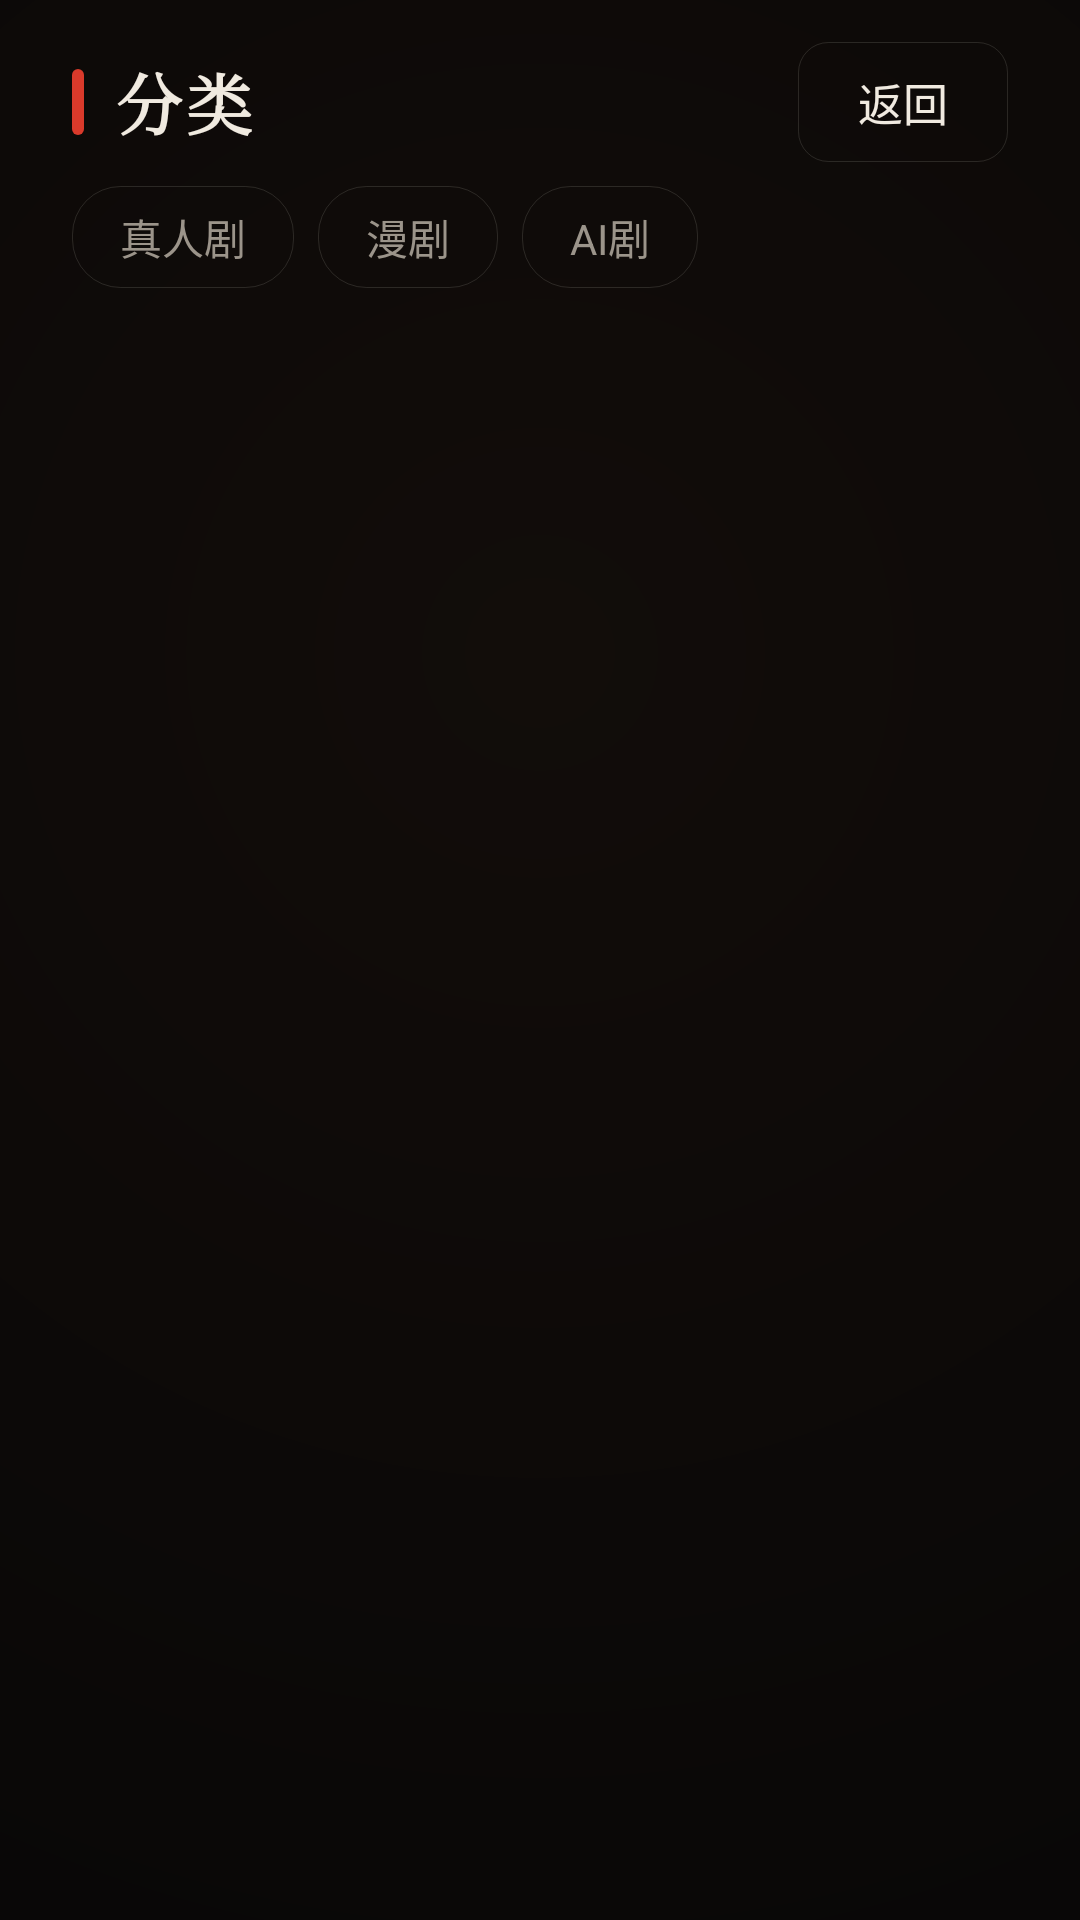

The Android layout XML behind this screen, and the referenced resources:
<!-- AndroidManifest.xml: application theme AppTheme -->
<!-- res/layout/activity_category_phone.xml -->
<?xml version="1.0" encoding="utf-8"?>
<LinearLayout xmlns:android="http://schemas.android.com/apk/res/android"
    android:layout_width="match_parent"
    android:layout_height="match_parent"
    android:orientation="vertical"
    android:background="@drawable/bg_cinema">

    
    <LinearLayout
        android:id="@+id/category_top"
        android:layout_width="match_parent"
        android:layout_height="wrap_content"
        android:orientation="horizontal"
        android:gravity="center_vertical"
        android:paddingStart="@dimen/page_h"
        android:paddingTop="@dimen/page_top"
        android:paddingEnd="@dimen/page_h"
        android:paddingBottom="8dp">

        <View
            android:layout_width="4dp"
            android:layout_height="22dp"
            android:background="@drawable/brand_accent" />

        <TextView
            android:id="@+id/category_title"
            android:layout_width="wrap_content"
            android:layout_height="wrap_content"
            android:layout_marginStart="10dp"
            android:includeFontPadding="false"
            android:fontFamily="serif"
            android:letterSpacing="0.06"
            android:text="@string/category_title"
            android:textColor="@color/text_primary"
            android:textSize="22sp"
            android:textStyle="bold" />

        <Space
            android:layout_width="0dp"
            android:layout_height="1dp"
            android:layout_weight="1" />

        <TextView
            android:id="@+id/category_back"
            android:layout_width="wrap_content"
            android:layout_height="40dp"
            android:background="@drawable/button_bg"
            android:clickable="true"
            android:focusable="true"
            android:gravity="center"
            android:paddingStart="20dp"
            android:paddingEnd="20dp"
            android:text="@string/back"
            android:textColor="@color/text_primary"
            android:textSize="15sp" />
    </LinearLayout>

    
    <HorizontalScrollView
        android:layout_width="match_parent"
        android:layout_height="wrap_content"
        android:paddingStart="@dimen/page_h"
        android:paddingEnd="@dimen/page_h"
        android:clipToPadding="false"
        android:scrollbars="none">

        <LinearLayout
            android:id="@+id/category_tab_bar"
            android:layout_width="wrap_content"
            android:layout_height="wrap_content"
            android:orientation="horizontal">

            <TextView
                android:id="@+id/tab_real"
                style="@style/CategoryTab"
                android:nextFocusRight="@id/tab_comic"
                android:text="真人剧" />

            <TextView
                android:id="@+id/tab_comic"
                style="@style/CategoryTab"
                android:layout_marginStart="8dp"
                android:nextFocusLeft="@id/tab_real"
                android:nextFocusRight="@id/tab_ai"
                android:text="漫剧" />

            <TextView
                android:id="@+id/tab_ai"
                style="@style/CategoryTab"
                android:layout_marginStart="8dp"
                android:nextFocusLeft="@id/tab_comic"
                android:text="AI剧" />
        </LinearLayout>
    </HorizontalScrollView>

    
    <LinearLayout
        android:id="@+id/filter_container"
        android:layout_width="match_parent"
        android:layout_height="wrap_content"
        android:layout_marginStart="@dimen/page_h"
        android:layout_marginEnd="@dimen/page_h"
        android:orientation="vertical"
        android:visibility="gone" />

    
    <FrameLayout
        android:layout_width="match_parent"
        android:layout_height="0dp"
        android:layout_weight="1"
        android:layout_marginTop="4dp">

        <androidx.recyclerview.widget.RecyclerView
            android:id="@+id/category_list"
            android:layout_width="match_parent"
            android:layout_height="match_parent"
            android:paddingStart="@dimen/page_h"
            android:paddingEnd="@dimen/page_h"
            android:paddingTop="4dp"
            android:paddingBottom="16dp"
            android:clipToPadding="false" />

        <ProgressBar
            android:id="@+id/category_progress"
            android:layout_width="wrap_content"
            android:layout_height="wrap_content"
            android:layout_gravity="center"
            android:visibility="gone" />

        <TextView
            android:id="@+id/category_status"
            android:layout_width="wrap_content"
            android:layout_height="wrap_content"
            android:layout_gravity="center"
            android:textColor="@color/text_secondary"
            android:textSize="15sp"
            android:visibility="gone" />
    </FrameLayout>
</LinearLayout>
<!-- resources referenced by this layout -->
<resources>
  <color name="text_primary">#F0EAE0</color>
  <color name="text_secondary">#9B948A</color>
  <dimen name="page_h">24dp</dimen>
  <dimen name="page_top">14dp</dimen>
  <!-- drawable bg_cinema (drawable) -->
  <?xml version="1.0" encoding="utf-8"?>
  <shape xmlns:android="http://schemas.android.com/apk/res/android" android:shape="rectangle">
      <gradient
          android:type="radial"
          android:centerX="0.5"
          android:centerY="0.34"
          android:gradientRadius="1100dp"
          android:startColor="@color/cinema_core"
          android:endColor="@color/cinema_edge"
          android:centerColor="@color/cinema_edge"/>
  </shape>
  <!-- drawable brand_accent (drawable) -->
  <?xml version="1.0" encoding="utf-8"?>
  <shape xmlns:android="http://schemas.android.com/apk/res/android" android:shape="rectangle">
      <solid android:color="@color/accent"/>
      <corners android:radius="2dp"/>
  </shape>
  <!-- drawable button_bg (drawable) -->
  <?xml version="1.0" encoding="utf-8"?>
  <selector xmlns:android="http://schemas.android.com/apk/res/android">
      <item android:state_focused="true">
          <shape android:shape="rectangle">
              <solid android:color="@color/accent"/>
              <corners android:radius="10dp"/>
          </shape>
      </item>
      <item android:state_pressed="true">
          <shape android:shape="rectangle">
              <solid android:color="@color/surface_light"/>
              <stroke android:width="@dimen/hairline" android:color="@color/hair_strong"/>
              <corners android:radius="10dp"/>
          </shape>
      </item>
      <item>
          <shape android:shape="rectangle">
              <solid android:color="@android:color/transparent"/>
              <stroke android:width="@dimen/hairline" android:color="@color/hair"/>
              <corners android:radius="10dp"/>
          </shape>
      </item>
  </selector>
  <string name="back">返回</string>
  <string name="category_title">分类</string>
  <style name="CategoryTab">
          <item name="android:layout_width">wrap_content</item>
          <item name="android:layout_height">34dp</item>
          <item name="android:background">@drawable/filter_chip_bg</item>
          <item name="android:paddingStart">16dp</item>
          <item name="android:paddingEnd">16dp</item>
          <item name="android:textSize">14sp</item>
          <item name="android:textColor">@color/filter_chip_text</item>
          <item name="android:focusable">true</item>
          <item name="android:clickable">true</item>
          <item name="android:gravity">center</item>
      </style>
  <style name="AppTheme" parent="Theme.AppCompat">
          <item name="colorPrimary">@color/primary</item>
          <item name="colorPrimaryDark">@color/primary_dark</item>
          <item name="colorAccent">@color/primary</item>
          <item name="android:windowBackground">@drawable/bg_cinema</item>
          <item name="android:textColorPrimary">@color/bone</item>
          <item name="android:textColorSecondary">@color/dim</item>
          <item name="windowActionBar">false</item>
          <item name="windowNoTitle">true</item>
          <item name="android:windowFullscreen">true</item>
          <item name="android:windowContentOverlay">@null</item>
      </style>
  <color name="cinema_core">#120D0A</color>
  <color name="cinema_edge">#070606</color>
  <color name="accent">#D93A2B</color>
  <color name="surface_light">#221A15</color>
  <dimen name="hairline">1px</dimen>
  <color name="hair_strong">#38F0EAE0</color>
  <color name="hair">#21F0EAE0</color>
  <color name="primary">#D93A2B</color>
  <color name="primary_dark">#A82A1F</color>
  <color name="bone">#F0EAE0</color>
  <color name="dim">#9B948A</color>
  <color name="accent_soft">#29D93A2B</color>
  <dimen name="focus_stroke">2dp</dimen>
</resources>
